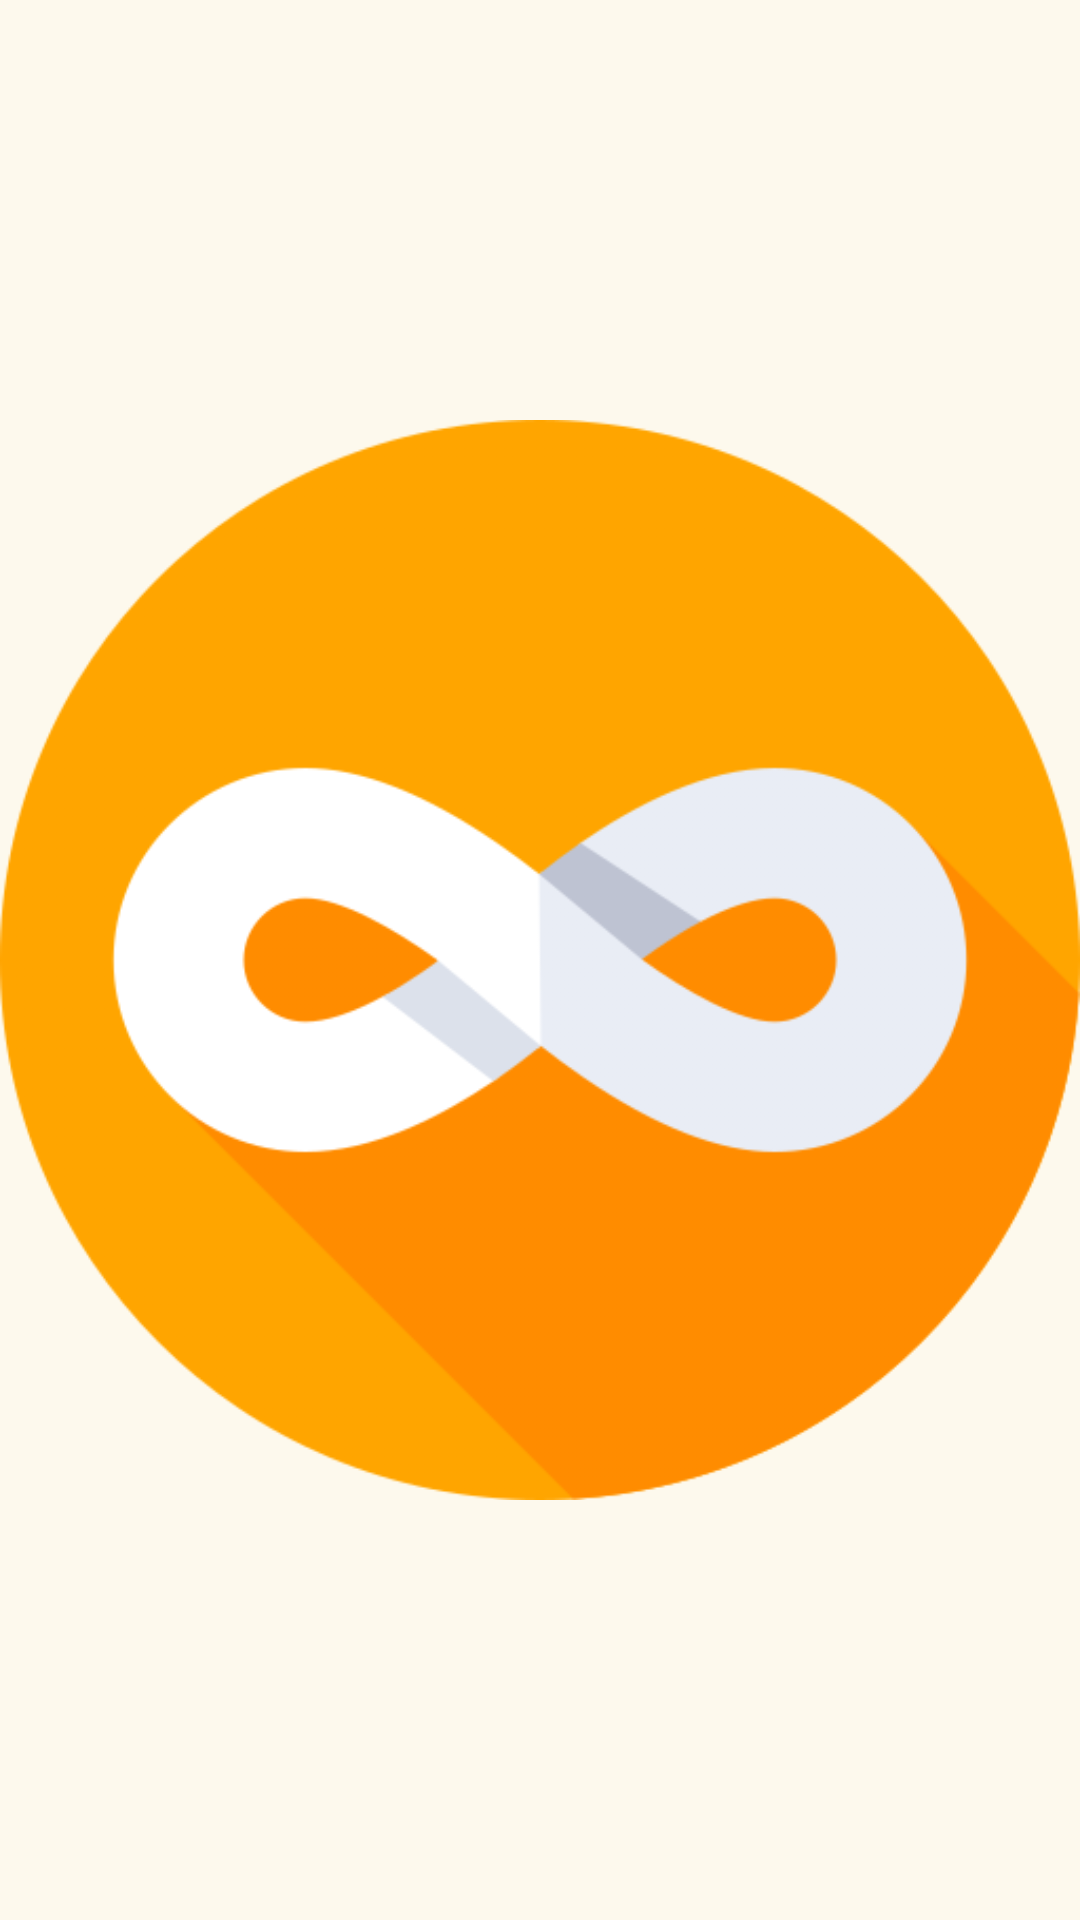

The Android layout XML behind this screen, and the referenced resources:
<!-- AndroidManifest.xml: application theme Theme.Ananta -->
<!-- res/layout/activity_splash.xml -->
<?xml version="1.0" encoding="utf-8"?>
<androidx.constraintlayout.widget.ConstraintLayout xmlns:android="http://schemas.android.com/apk/res/android"
    xmlns:app="http://schemas.android.com/apk/res-auto"
    xmlns:tools="http://schemas.android.com/tools"
    android:layout_width="match_parent"
    android:layout_height="match_parent"
    android:background="#FDF9ED"
    tools:context=".SplashActivity">

    <ImageView
        android:layout_width="@dimen/_60sdp"
        android:layout_height="@dimen/_60sdp"
        android:src="@drawable/ananta1"
        app:layout_constraintBottom_toBottomOf="parent"
        app:layout_constraintEnd_toEndOf="parent"
        app:layout_constraintHorizontal_bias="0.498"
        app:layout_constraintStart_toStartOf="parent"
        app:layout_constraintTop_toTopOf="parent"
        app:layout_constraintVertical_bias="0.475"
        tools:ignore="ContentDescription">

    </ImageView>
</androidx.constraintlayout.widget.ConstraintLayout>
<!-- resources referenced by this layout -->
<resources>
  <!-- drawable ananta1: png bitmap (drawable, 40359 bytes) -->
  <style name="Theme.Ananta" parent="Theme.MaterialComponents.DayNight.NoActionBar">
          
          <item name="colorPrimary">#FDF9ED</item>
          <item name="colorPrimaryVariant">@color/purple_700</item>
          <item name="colorOnPrimary">@color/white</item>
          
          <item name="colorSecondary">@color/teal_200</item>
          <item name="colorSecondaryVariant">@color/teal_700</item>
          <item name="colorOnSecondary">@color/white</item>
          
          <item name="android:statusBarColor">#FDF9ED</item>
          <item name="android:windowLightStatusBar">true</item>
          <item name="android:windowIsTranslucent">true</item>
          
      </style>
  <color name="purple_700">#FF3700B3</color>
  <color name="white">#FFFFFFFF</color>
  <color name="teal_200">#FF03DAC5</color>
  <color name="teal_700">#FF018786</color>
</resources>
